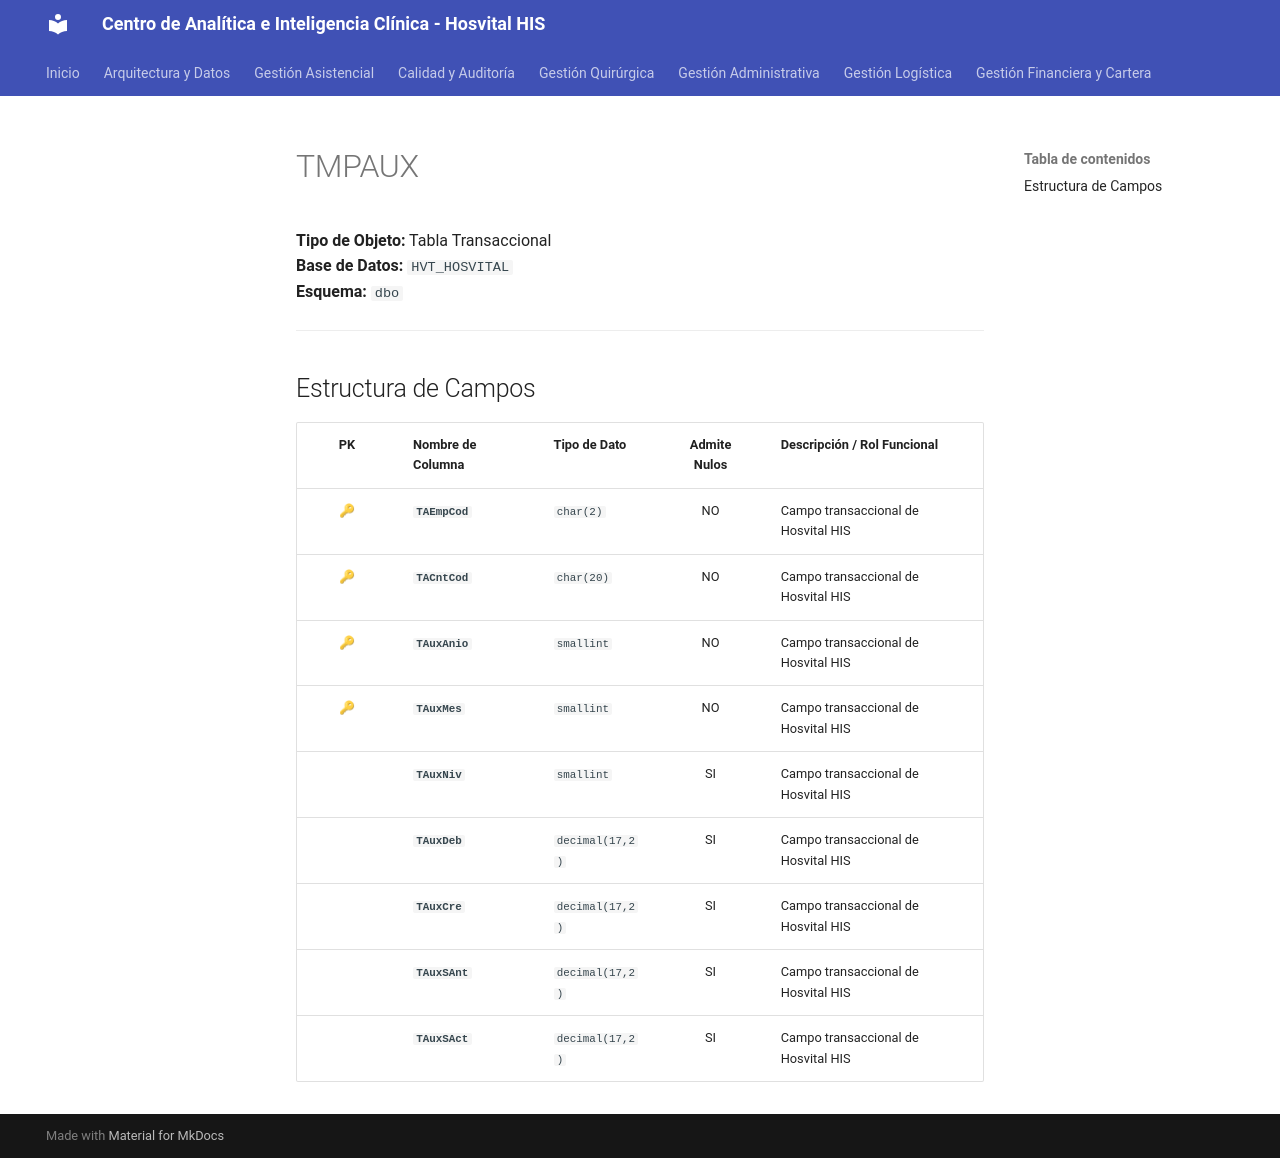

repository: SoporteSaludtech/superset-docs · page: diccionario-general/TMPAUX/index.html · generator: mkdocs

# TMPAUX

**Tipo de Objeto:** Tabla Transaccional  
**Base de Datos:** `HVT_HOSVITAL`  
**Esquema:** `dbo`

---

## Estructura de Campos

| PK | Nombre de Columna | Tipo de Dato | Admite Nulos | Descripción / Rol Funcional |
| :-: | :--- | :--- | :-: | :--- |
| 🔑 | **`TAEmpCod`** | `char(2)` | NO | Campo transaccional de Hosvital HIS |
| 🔑 | **`TACntCod`** | `char(20)` | NO | Campo transaccional de Hosvital HIS |
| 🔑 | **`TAuxAnio`** | `smallint` | NO | Campo transaccional de Hosvital HIS |
| 🔑 | **`TAuxMes`** | `smallint` | NO | Campo transaccional de Hosvital HIS |
|  | **`TAuxNiv`** | `smallint` | SI | Campo transaccional de Hosvital HIS |
|  | **`TAuxDeb`** | `decimal(17,2)` | SI | Campo transaccional de Hosvital HIS |
|  | **`TAuxCre`** | `decimal(17,2)` | SI | Campo transaccional de Hosvital HIS |
|  | **`TAuxSAnt`** | `decimal(17,2)` | SI | Campo transaccional de Hosvital HIS |
|  | **`TAuxSAct`** | `decimal(17,2)` | SI | Campo transaccional de Hosvital HIS |
